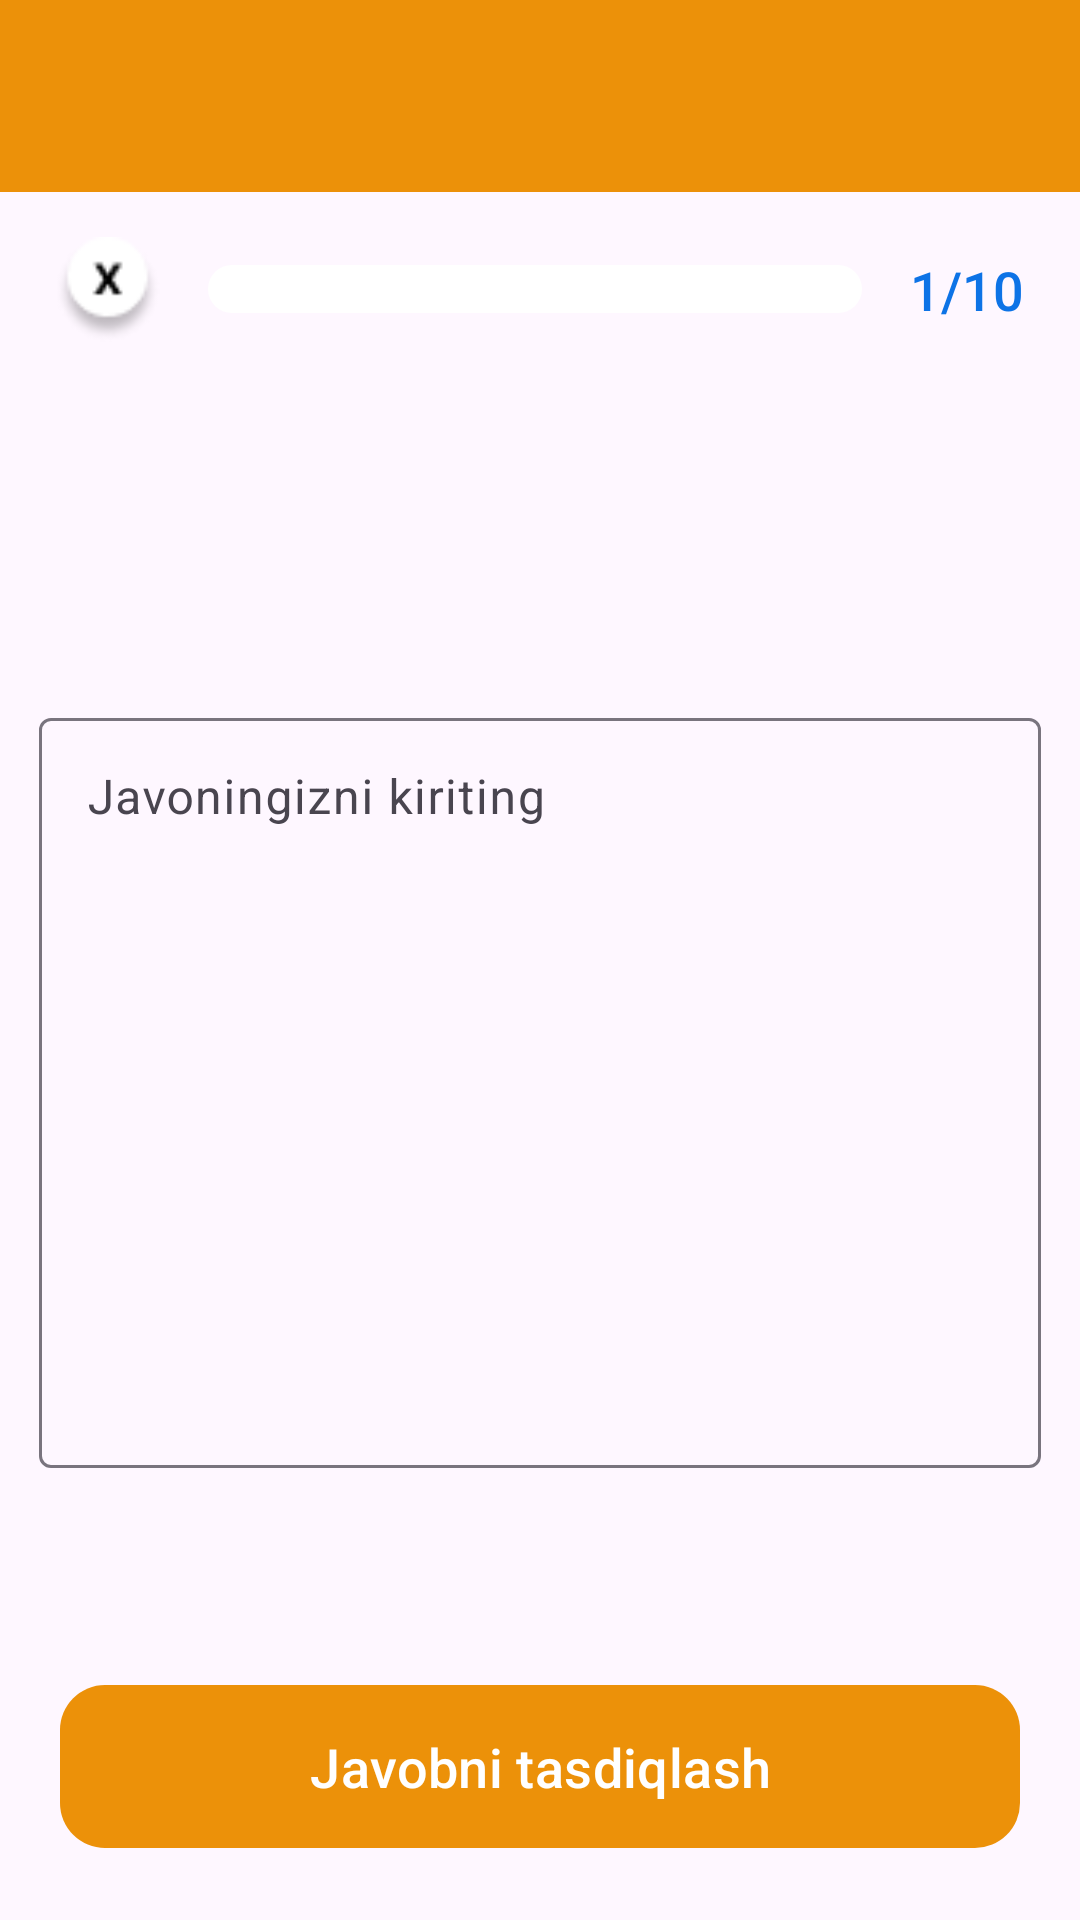

Write the Android layout XML for this screen, with the resource values it uses.
<!-- AndroidManifest.xml: application theme Theme.Besteducation2019 -->
<!-- res/layout/activity_writeable_test.xml -->
<?xml version="1.0" encoding="utf-8"?>
<RelativeLayout xmlns:android="http://schemas.android.com/apk/res/android"
    xmlns:app="http://schemas.android.com/apk/res-auto"
    xmlns:tools="http://schemas.android.com/tools"
    android:layout_width="match_parent"
    android:layout_height="match_parent"
    android:orientation="vertical"
    tools:context=".ui.activitys.WriteableTestActivity">

    <RelativeLayout
        android:id="@+id/rl_1"
        android:layout_width="match_parent"
        android:layout_height="?attr/actionBarSize"
        android:layout_alignParentTop="true"
        android:background="@color/colorPrimary"
        android:padding="-16dp">


        <TextView
            android:id="@+id/tv_tittle"
            android:layout_width="wrap_content"
            android:layout_height="wrap_content"
            android:layout_centerInParent="true"
            android:fontFamily="sans-serif-medium"
            android:text=""
            android:textColor="@color/white"
            android:textSize="20sp" />


    </RelativeLayout>

    
    
    
    
    
    
    
    
    
    <LinearLayout
        android:id="@+id/ll_1"
        android:layout_width="match_parent"
        android:layout_height="wrap_content"
        android:layout_below="@id/rl_1"
        android:layout_marginTop="15dp"
        android:gravity="center"
        android:orientation="horizontal"

        >

        <ImageView
            android:layout_width="35dp"
            android:layout_height="35dp"
            android:src="@drawable/ic_progress" />


        <SeekBar
            android:id="@+id/sekk"
            android:layout_width="250dp"
            android:layout_height="17dp"
            android:progressDrawable="@drawable/custom_progress_drawable"
            android:thumb="@drawable/custom_thumb" />

        <TextView
            android:id="@+id/tv_indicate"
            android:layout_width="wrap_content"
            android:layout_height="wrap_content"
            android:fontFamily="sans-serif-medium"
            android:text="1/10"
            android:textColor="#0D73E6"
            android:textSize="18sp" />
        />
    </LinearLayout>


    <TextView
        android:id="@+id/tv_question"
        android:layout_width="wrap_content"
        android:layout_height="wrap_content"
        android:layout_below="@id/ll_1"
        android:layout_marginStart="20dp"

        android:layout_marginTop="30dp"
        android:layout_marginEnd="20dp"
        android:layout_marginBottom="50dp"
        android:fontFamily="sans-serif-medium"
        android:text=""
        android:textColor="@color/black"

        android:textSize="20sp" />

    <com.google.android.material.textfield.TextInputLayout
        android:id="@+id/textInputLayout"
        android:layout_width="match_parent"
        android:layout_height="wrap_content"
        android:layout_below="@id/tv_question"
        android:layout_margin="13dp"
        android:hint="Javoningizni kiriting">

        <com.google.android.material.textfield.TextInputEditText
            android:id="@+id/textInputEditText"
            android:layout_width="match_parent"
            android:layout_height="250dp"
            android:gravity="top"
            android:inputType="textMultiLine" />

    </com.google.android.material.textfield.TextInputLayout>


    <com.google.android.material.button.MaterialButton
        android:id="@+id/btn_submit"
        android:layout_width="match_parent"
        android:layout_height="wrap_content"
        android:layout_alignParentBottom="true"
        android:layout_marginStart="20dp"
        android:layout_marginTop="20dp"
        android:layout_marginEnd="20dp"
        android:layout_marginBottom="20dp"
        android:fontFamily="sans-serif-medium"
        android:padding="15dp"
        android:text="Javobni tasdiqlash"
        android:textSize="18sp"
        app:cornerRadius="15dp" />

    
    
</RelativeLayout>
<!-- resources referenced by this layout -->
<resources>
  <color name="black">#FF000000</color>
  <color name="colorPrimary">#EC9109</color>
  <color name="white">#FFFFFFFF</color>
  <!-- drawable custom_progress_drawable (drawable) -->
  <?xml version="1.0" encoding="utf-8"?>
  <layer-list xmlns:android="http://schemas.android.com/apk/res/android">
      <item android:id="@android:id/background">
          <shape android:shape="rectangle">
              <corners android:radius="10dp" />
              <solid android:color="#FFFFFF" />
          </shape>
      </item>
      <item android:id="@android:id/secondaryProgress">
          <clip>
              <shape android:shape="rectangle">
                  <corners android:radius="10dp" />
                  <solid android:color="#FFFFFF" />
              </shape>
          </clip>
      </item>
      <item android:id="@android:id/progress">
          <clip>
              <shape android:shape="rectangle">
                  <corners android:radius="50dp" />
                  <solid android:color="@color/colorPrimary" />
              </shape>
          </clip>
      </item>
  </layer-list>
  <!-- drawable custom_thumb (drawable) -->
  <?xml version="1.0" encoding="utf-8"?>
  <selector xmlns:android="http://schemas.android.com/apk/res/android">
      <item android:drawable="@drawable/trump" />
  </selector>
  <!-- drawable ic_progress: png bitmap (drawable, 1309 bytes) -->
  <style name="Theme.Besteducation2019" parent="Base.Theme.Besteducation2019" />
  <!-- drawable trump (drawable) -->
  <?xml version="1.0" encoding="utf-8"?>
  <shape xmlns:android="http://schemas.android.com/apk/res/android"
      android:shape="rectangle">
  <corners
      android:radius="50dp"/>
      <solid
          android:color="@color/colorPrimary"/>
  </shape>
  <style name="Base.Theme.Besteducation2019" parent="Theme.Material3.DayNight.NoActionBar">
          
          <item name="colorPrimary">@color/colorPrimary</item>
      </style>
</resources>
